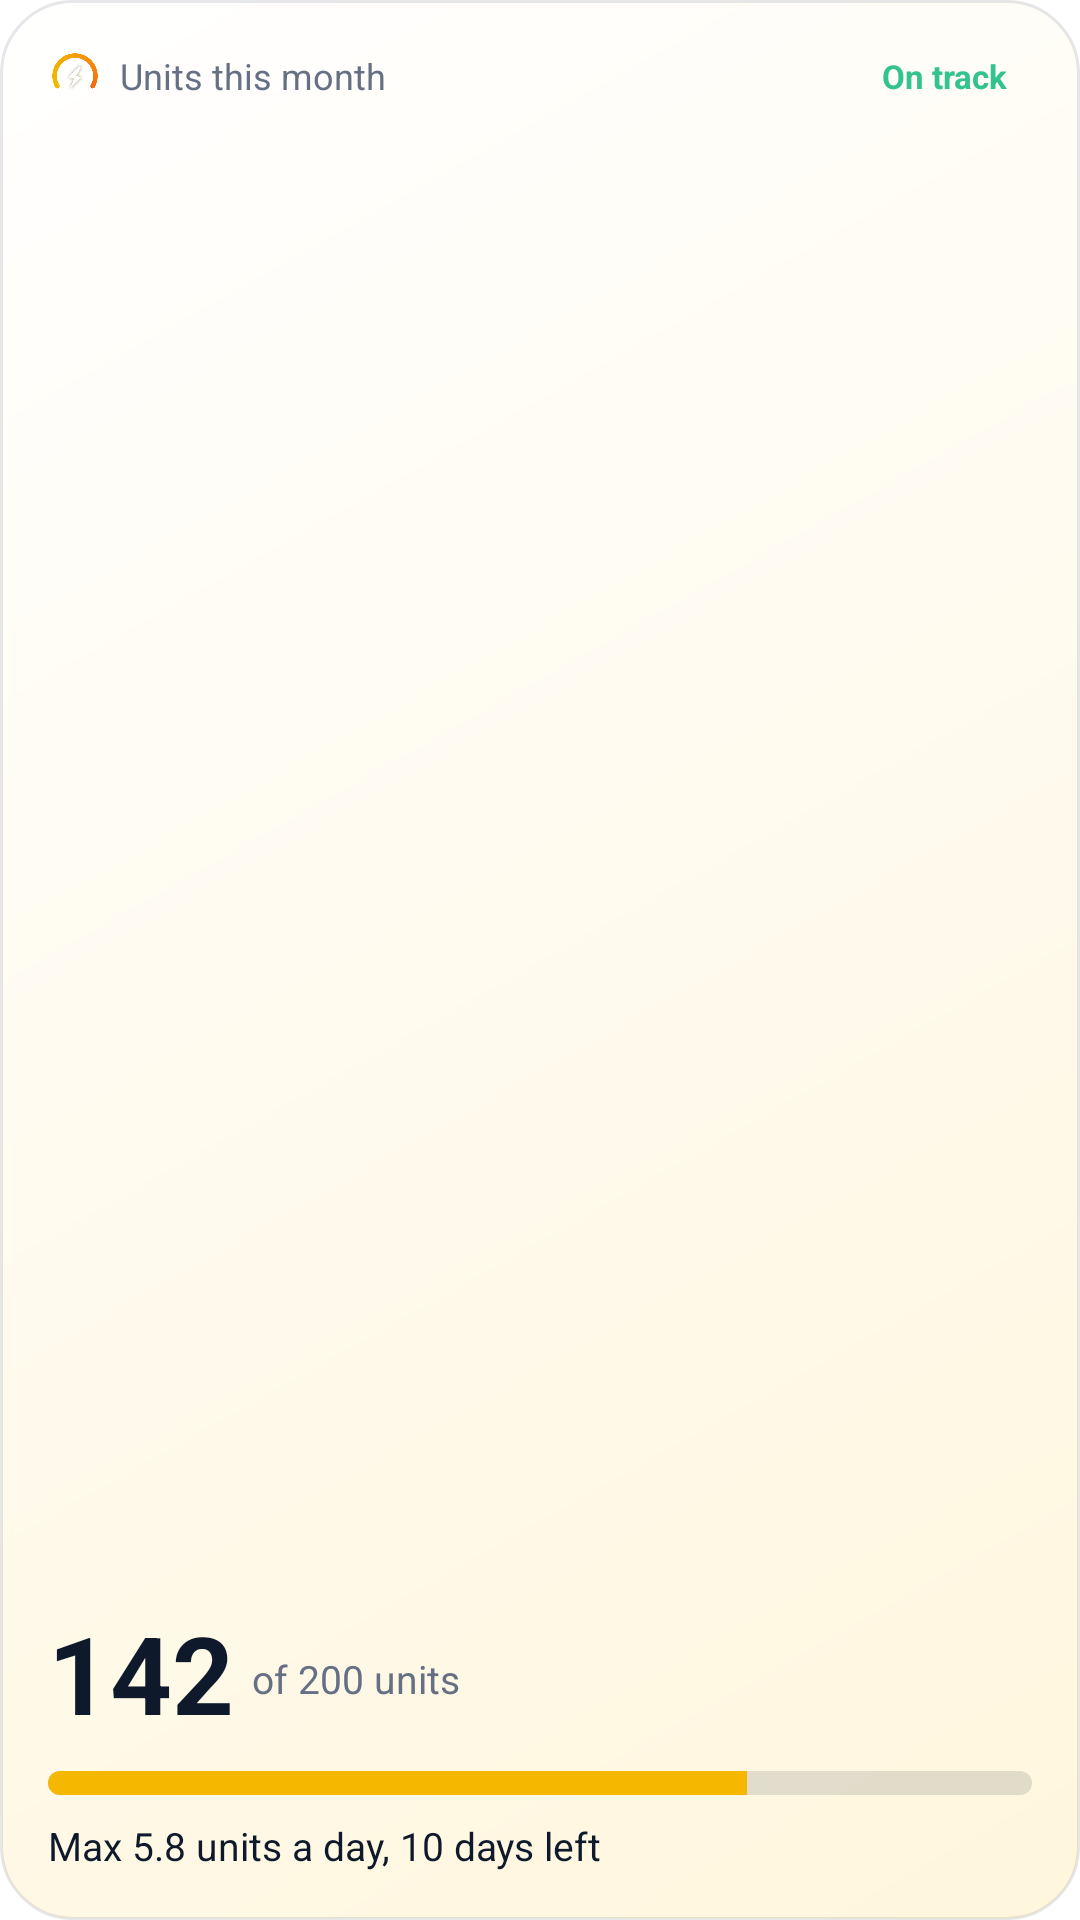

Layout XML and referenced resources for this Android screen:
<!-- AndroidManifest.xml: fallback theme Theme.MaterialComponents.DayNight.NoActionBar -->
<!-- res/layout/usage_widget.xml -->
<?xml version="1.0" encoding="utf-8"?>
<LinearLayout xmlns:android="http://schemas.android.com/apk/res/android"
    android:id="@+id/widget_root"
    android:layout_width="match_parent"
    android:layout_height="match_parent"
    android:background="@drawable/widget_background"
    android:orientation="vertical"
    android:padding="16dp">

    <LinearLayout
        android:layout_width="match_parent"
        android:layout_height="wrap_content"
        android:gravity="center_vertical"
        android:orientation="horizontal">

        <ImageView
            android:layout_width="18dp"
            android:layout_height="18dp"
            android:contentDescription="@null"
            android:src="@drawable/splash_bolt" />

        <TextView
            android:id="@+id/widget_meter"
            android:layout_width="0dp"
            android:layout_height="wrap_content"
            android:layout_marginStart="6dp"
            android:layout_weight="1"
            android:ellipsize="end"
            android:gravity="start"
            android:maxLines="1"
            android:text="Units this month"
            android:textColor="@color/widget_muted"
            android:textSize="12sp" />

        <TextView
            android:id="@+id/widget_status"
            android:layout_width="wrap_content"
            android:layout_height="wrap_content"
            android:background="@drawable/widget_chip"
            android:paddingStart="8dp"
            android:paddingTop="2dp"
            android:paddingEnd="8dp"
            android:paddingBottom="2dp"
            android:text="On track"
            android:textColor="#34C38F"
            android:textSize="11sp"
            android:textStyle="bold" />
    </LinearLayout>

    <LinearLayout
        android:layout_width="match_parent"
        android:layout_height="0dp"
        android:layout_weight="1"
        android:gravity="bottom"
        android:orientation="horizontal">

        <TextView
            android:id="@+id/widget_units"
            android:layout_width="wrap_content"
            android:layout_height="wrap_content"
            android:text="142"
            android:textColor="@color/widget_text"
            android:textSize="36sp"
            android:textStyle="bold" />

        <TextView
            android:id="@+id/widget_of"
            android:layout_width="0dp"
            android:layout_height="wrap_content"
            android:layout_marginStart="6dp"
            android:layout_marginBottom="7dp"
            android:layout_weight="1"
            android:ellipsize="end"
            android:gravity="start"
            android:maxLines="1"
            android:text="of 200 units"
            android:textColor="@color/widget_muted"
            android:textSize="13sp" />
    </LinearLayout>

    <ProgressBar
        android:id="@+id/widget_progress"
        style="@android:style/Widget.ProgressBar.Horizontal"
        android:layout_width="match_parent"
        android:layout_height="8dp"
        android:layout_marginTop="8dp"
        android:max="100"
        android:progress="71"
        android:progressDrawable="@drawable/widget_progress" />

    <TextView
        android:id="@+id/widget_line"
        android:layout_width="match_parent"
        android:layout_height="wrap_content"
        android:layout_marginTop="8dp"
        android:ellipsize="end"
        android:gravity="start"
        android:maxLines="2"
        android:text="Max 5.8 units a day, 10 days left"
        android:textColor="@color/widget_text"
        android:textSize="13sp" />
</LinearLayout>
<!-- resources referenced by this layout -->
<resources>
  <color name="widget_muted">#667085</color>
  <color name="widget_text">#0E1A2B</color>
  <!-- drawable splash_bolt: png bitmap (drawable-hdpi, 17491 bytes) -->
  <!-- drawable widget_background (drawable) -->
  <?xml version="1.0" encoding="utf-8"?>
  <shape xmlns:android="http://schemas.android.com/apk/res/android" android:shape="rectangle">
      <gradient android:angle="315" android:startColor="@color/widget_bg_start" android:endColor="@color/widget_bg_end" />
      <stroke android:width="1dp" android:color="@color/widget_stroke" />
      <corners android:radius="24dp" />
  </shape>
  <!-- drawable widget_progress (drawable) -->
  <?xml version="1.0" encoding="utf-8"?>
  <layer-list xmlns:android="http://schemas.android.com/apk/res/android">
      <item android:id="@android:id/background">
          <shape><corners android:radius="6dp" /><solid android:color="@color/widget_track" /></shape>
      </item>
      <item android:id="@android:id/progress">
          <clip><shape><corners android:radius="6dp" /><solid android:color="#F5B700" /></shape></clip>
      </item>
  </layer-list>
  <color name="widget_bg_start">#FFFFFF</color>
  <color name="widget_bg_end">#FFF6DD</color>
  <color name="widget_stroke">#1A0E1A2B</color>
  <color name="widget_track">#1F0E1A2B</color>
</resources>
